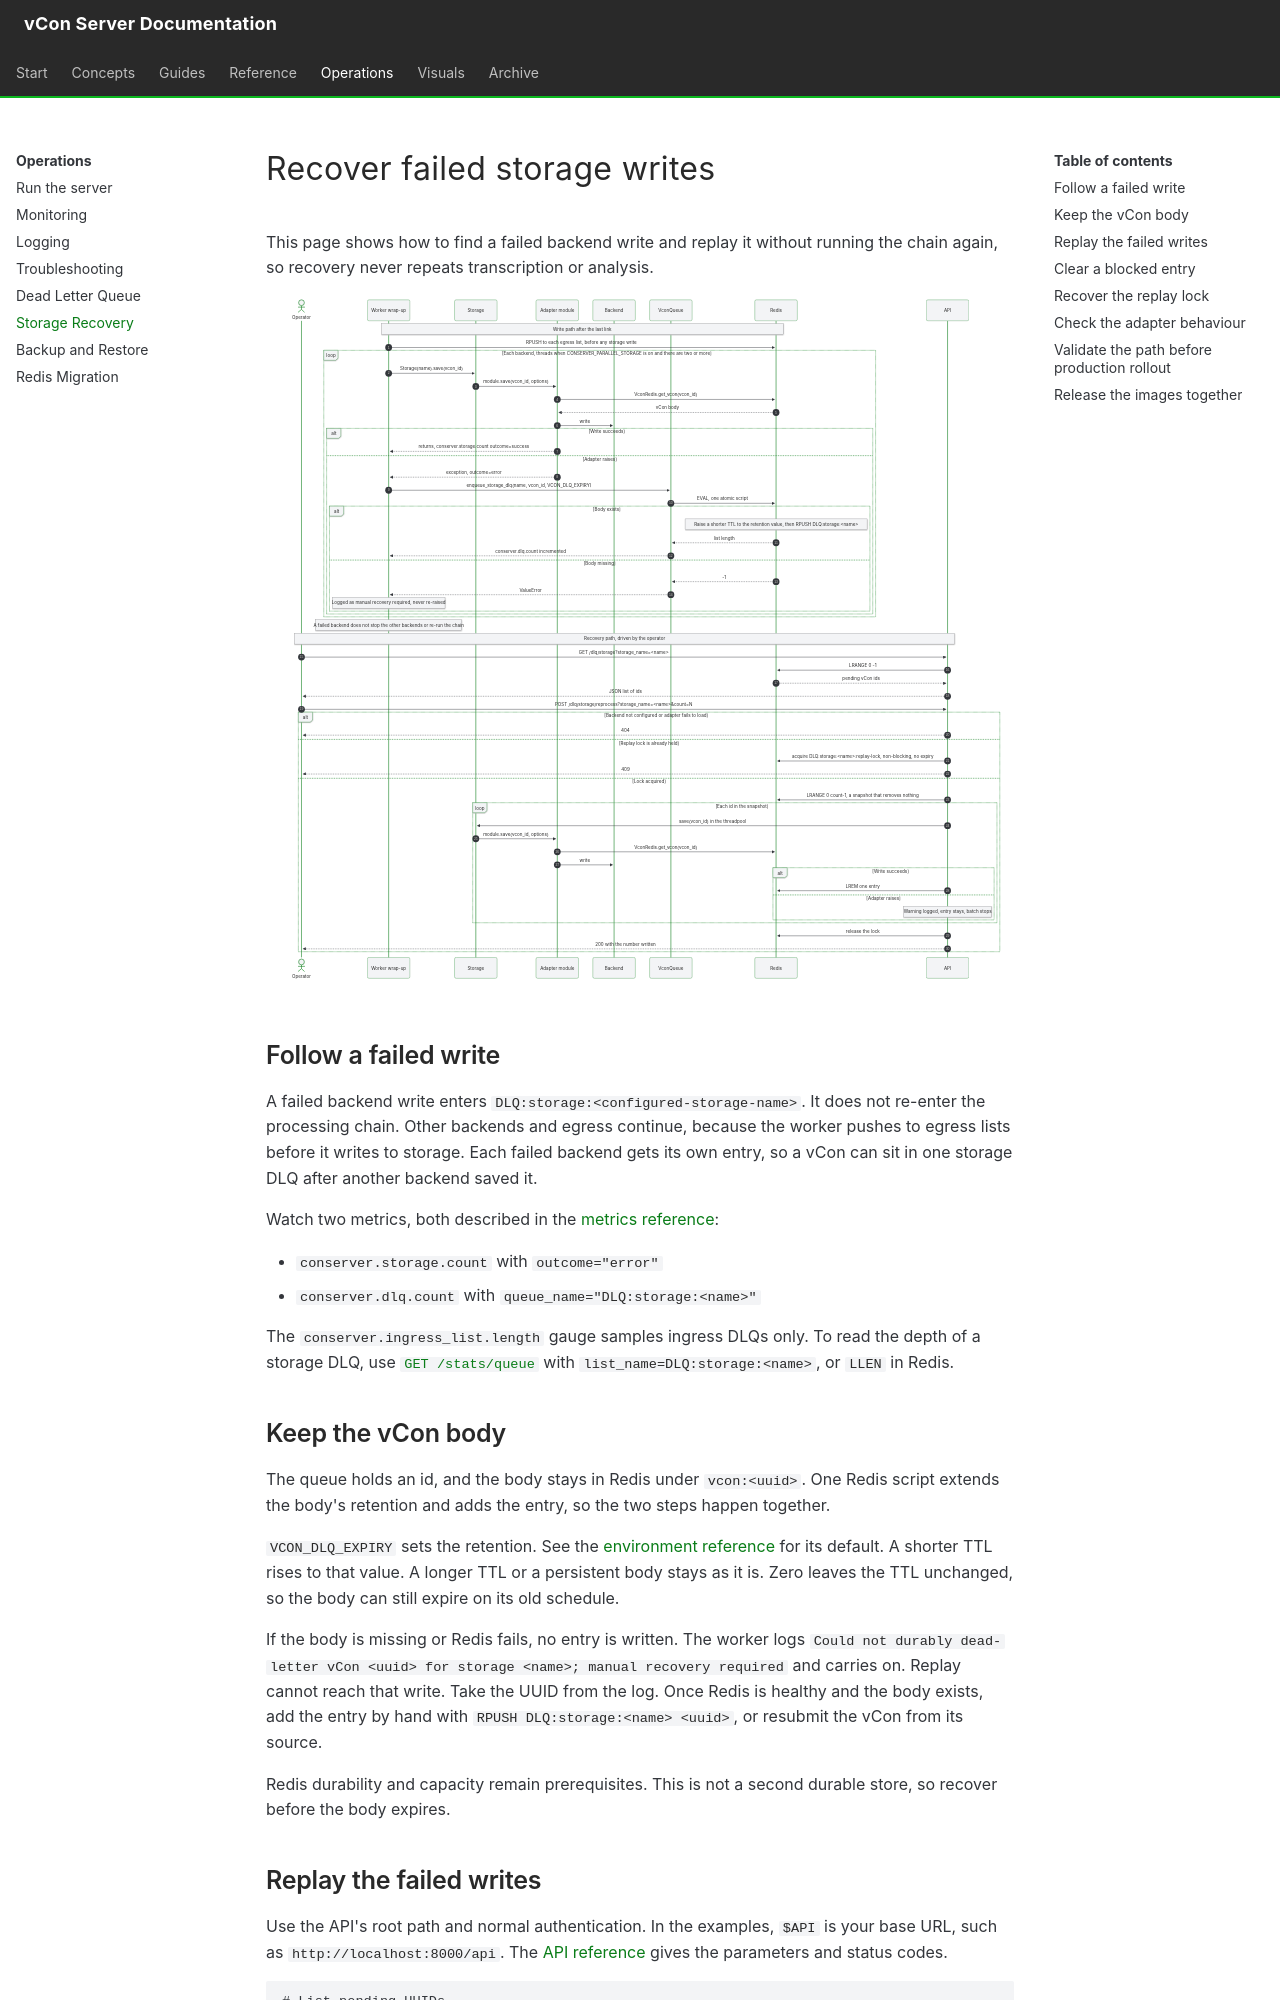

repository: vcon-dev/vcon-server · page: operations/storage-recovery/index.html · generator: mkdocs

# Recover failed storage writes

This page shows how to find a failed backend write and replay it without running the chain again, so recovery never repeats transcription or analysis.

![Sequence of a storage write after the last link, the storage DLQ path and the operator replay](../diagrams/D09-storage-write-recovery.svg)

## Follow a failed write

A failed backend write enters `DLQ:storage:<configured-storage-name>`. It does not re-enter the processing chain. Other backends and egress continue, because the worker pushes to egress lists before it writes to storage. Each failed backend gets its own entry, so a vCon can sit in one storage DLQ after another backend saved it.

Watch two metrics, both described in the [metrics reference](../reference/metrics.md):

- `conserver.storage.count` with `outcome="error"`
- `conserver.dlq.count` with `queue_name="DLQ:storage:<name>"`

The `conserver.ingress_list.length` gauge samples ingress DLQs only. To read the depth of a storage DLQ, use [`GET /stats/queue`](../reference/api.md#read-queue-depth) with `list_name=DLQ:storage:<name>`, or `LLEN` in Redis.

## Keep the vCon body

The queue holds an id, and the body stays in Redis under `vcon:<uuid>`. One Redis script extends the body's retention and adds the entry, so the two steps happen together.

`VCON_DLQ_EXPIRY` sets the retention. See the [environment reference](../reference/environment.md) for its default. A shorter TTL rises to that value. A longer TTL or a persistent body stays as it is. Zero leaves the TTL unchanged, so the body can still expire on its old schedule.

If the body is missing or Redis fails, no entry is written. The worker logs `Could not durably dead-letter vCon <uuid> for storage <name>; manual recovery required` and carries on. Replay cannot reach that write. Take the UUID from the log. Once Redis is healthy and the body exists, add the entry by hand with `RPUSH DLQ:storage:<name> <uuid>`, or resubmit the vCon from its source.

Redis durability and capacity remain prerequisites. This is not a second durable store, so recover before the body expires.
